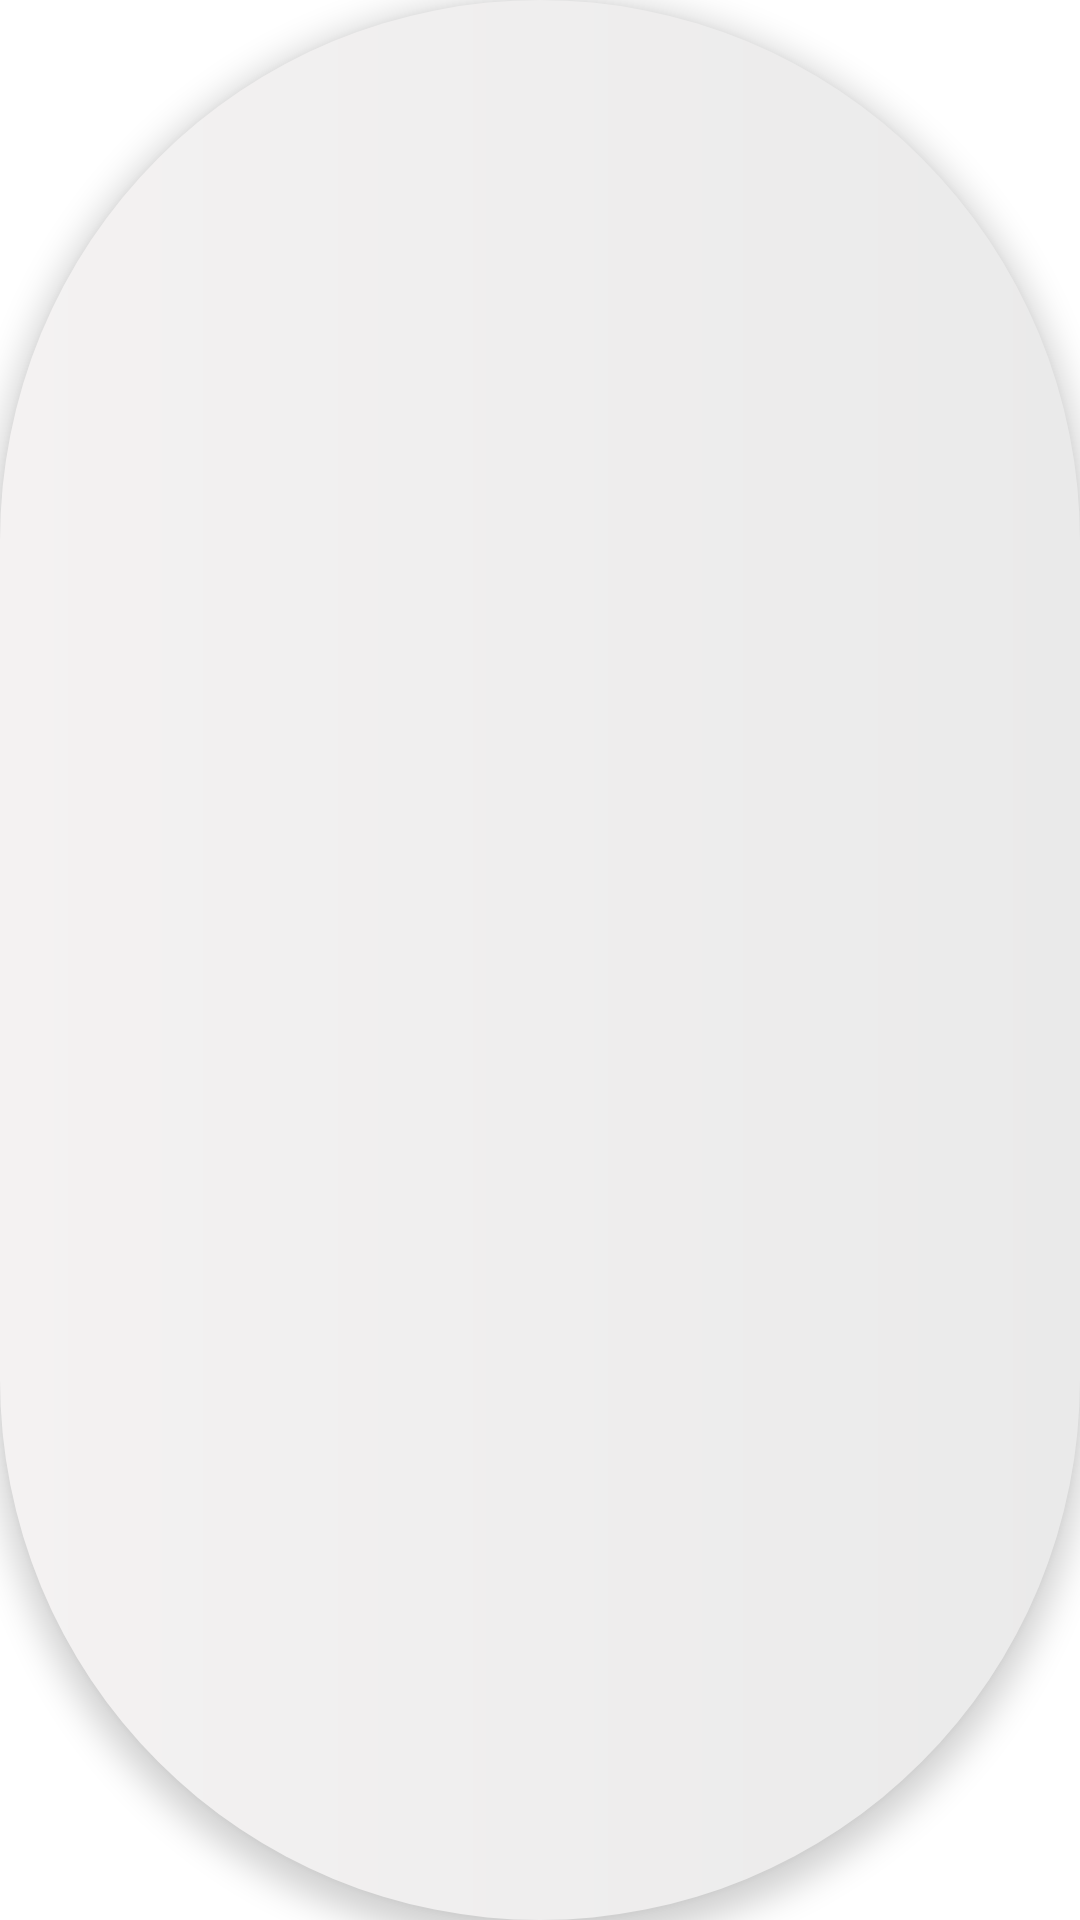

The Android layout XML behind this screen, and the referenced resources:
<!-- AndroidManifest.xml: application theme Theme.WeatherAvito -->
<!-- res/layout/five_days_item.xml -->
<?xml version="1.0" encoding="utf-8"?>
<androidx.constraintlayout.widget.ConstraintLayout xmlns:android="http://schemas.android.com/apk/res/android"
    xmlns:app="http://schemas.android.com/apk/res-auto"
    xmlns:tools="http://schemas.android.com/tools"
    android:id="@+id/five_day_item"
    android:layout_width="85dp"
    android:layout_height="150dp"
    tools:layout_marginStart="10dp"
    tools:layout_marginEnd="10dp"
    android:translationZ="6dp"
    android:background="@drawable/days_item_background">

    <TextView
        android:id="@+id/weak_day"
        android:layout_width="wrap_content"
        android:layout_height="wrap_content"
        android:layout_marginTop="10dp"
        android:fontFamily="@font/lato"
        android:textSize="22sp"
        app:layout_constraintLeft_toLeftOf="parent"
        app:layout_constraintRight_toRightOf="parent"
        app:layout_constraintTop_toTopOf="parent"
        tools:text="M" />

    <ImageView
        android:id="@+id/weather_icon"
        android:layout_width="50dp"
        android:layout_height="50dp"
        android:layout_marginTop="10dp"
        app:layout_constraintLeft_toLeftOf="parent"
        app:layout_constraintRight_toRightOf="parent"
        app:layout_constraintTop_toBottomOf="@id/weak_day"
        tools:src="@drawable/ic_rain" />

    <TextView
        android:id="@+id/dayMax"
        android:layout_width="wrap_content"
        android:layout_height="wrap_content"
        android:layout_marginStart="6dp"
        android:layout_marginTop="10dp"
        android:fontFamily="@font/lato"
        android:textColor="@color/lite_black"
        android:textSize="22sp"
        android:textStyle="bold"
        app:layout_constraintLeft_toLeftOf="parent"
        app:layout_constraintRight_toRightOf="parent"
        app:layout_constraintTop_toBottomOf="@id/weather_icon"
        tools:text="32°" />


</androidx.constraintlayout.widget.ConstraintLayout>
<!-- resources referenced by this layout -->
<resources>
  <color name="lite_black">#353E5E</color>
  <!-- drawable days_item_background (drawable) -->
  <?xml version="1.0" encoding="utf-8"?>
  <shape xmlns:android="http://schemas.android.com/apk/res/android">
      <gradient
          android:startColor="#F4F2F2"
          android:endColor="#EAEAEA"/>
      <corners android:radius="360dp"/>
  </shape>
  <!-- drawable ic_rain: png bitmap (drawable, 21241 bytes) -->
  <style name="Theme.WeatherAvito" parent="Theme.MaterialComponents.DayNight.NoActionBar">
          
          <item name="colorPrimary">@color/purple_500</item>
          <item name="colorPrimaryVariant">@color/purple_700</item>
          <item name="colorOnPrimary">@color/white</item>
          
          <item name="colorSecondary">@color/teal_200</item>
          <item name="colorSecondaryVariant">@color/teal_700</item>
          <item name="colorOnSecondary">@color/black</item>
          
          <item name="android:statusBarColor" tools:targetApi="l">?attr/statusBarBackground</item>
          
          <item name="statusBarBackground">@color/blue</item>
      </style>
  <color name="purple_500">#FF6200EE</color>
  <color name="purple_700">#FF3700B3</color>
  <color name="white">#FFFFFFFF</color>
  <color name="teal_200">#FF03DAC5</color>
  <color name="teal_700">#FF018786</color>
  <color name="black">#FF000000</color>
  <color name="blue">#71BFF0</color>
</resources>
